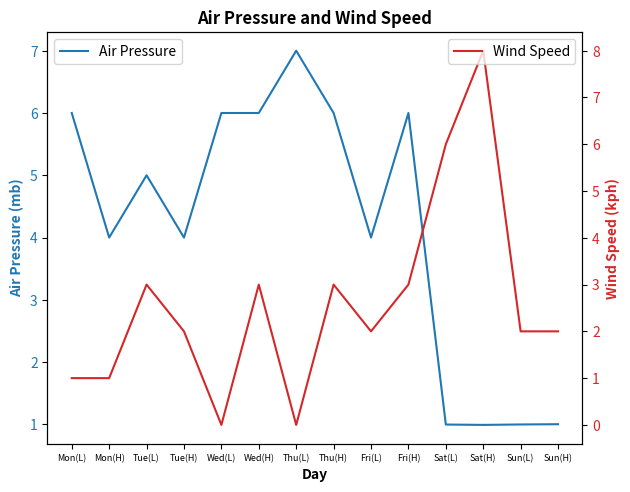

Here is the Python script that generated this plot:
import pandas as pd 
import matplotlib.pyplot as plt

# Creating the dataset
data = {
    'Day': ['Mon(L)', 'Mon(H)', 'Tue(L)', 'Tue(H)', 'Wed(L)', 'Wed(H)', 'Thu(L)', 'Thu(H)', 'Fri(L)', 'Fri(H)', 'Sat(L)', 'Sat(H)', 'Sun(L)', 'Sun(H)'],
    'Air Pressure (mb)': [6, 4, 5, 4, 6, 6, 7, 6, 4, 6, 0.998, 0.992, 0.999, 1.003],
    'Wind Speed (kph)': [1, 1, 3, 2, 0, 3, 0, 3, 2, 3, 6, 8, 2, 2],
    'Temperature (°C)': [26, 32, 26, 30, 25, 31, 24, 30, 25, 29, 25, 26, 25, 29],
    'Humidity (%)': [94, 76, 94, 72, 98, 82, 98, 76, 96, 80, 98, 99, 100, 99]
}

# Converting to a DataFrame
df = pd.DataFrame(data)

# Plotting Graph 1: Air Pressure and Wind Speed
fig, ax1 = plt.subplots()

# Air Pressure Plot
ax1.set_xlabel('Day', fontweight='bold')
ax1.set_ylabel('Air Pressure (mb)', color='tab:blue', fontweight='bold')
ax1.plot(df['Day'], df['Air Pressure (mb)'], color='tab:blue', label='Air Pressure')
ax1.tick_params(axis='y', labelcolor='tab:blue')

# Adjusting the font size of the day labels
plt.xticks(fontsize=6.5)

# Creating a second y-axis for Wind Speed
ax2 = ax1.twinx()
ax2.set_ylabel('Wind Speed (kph)', color='tab:red', fontweight='bold')
ax2.plot(df['Day'], df['Wind Speed (kph)'], color='tab:red', label='Wind Speed')
ax2.tick_params(axis='y', labelcolor='tab:red')

# Adding legends and title
fig.tight_layout()
ax1.legend(loc='upper left')
ax2.legend(loc='upper right')
plt.title('Air Pressure and Wind Speed', fontweight='bold')
plt.show()